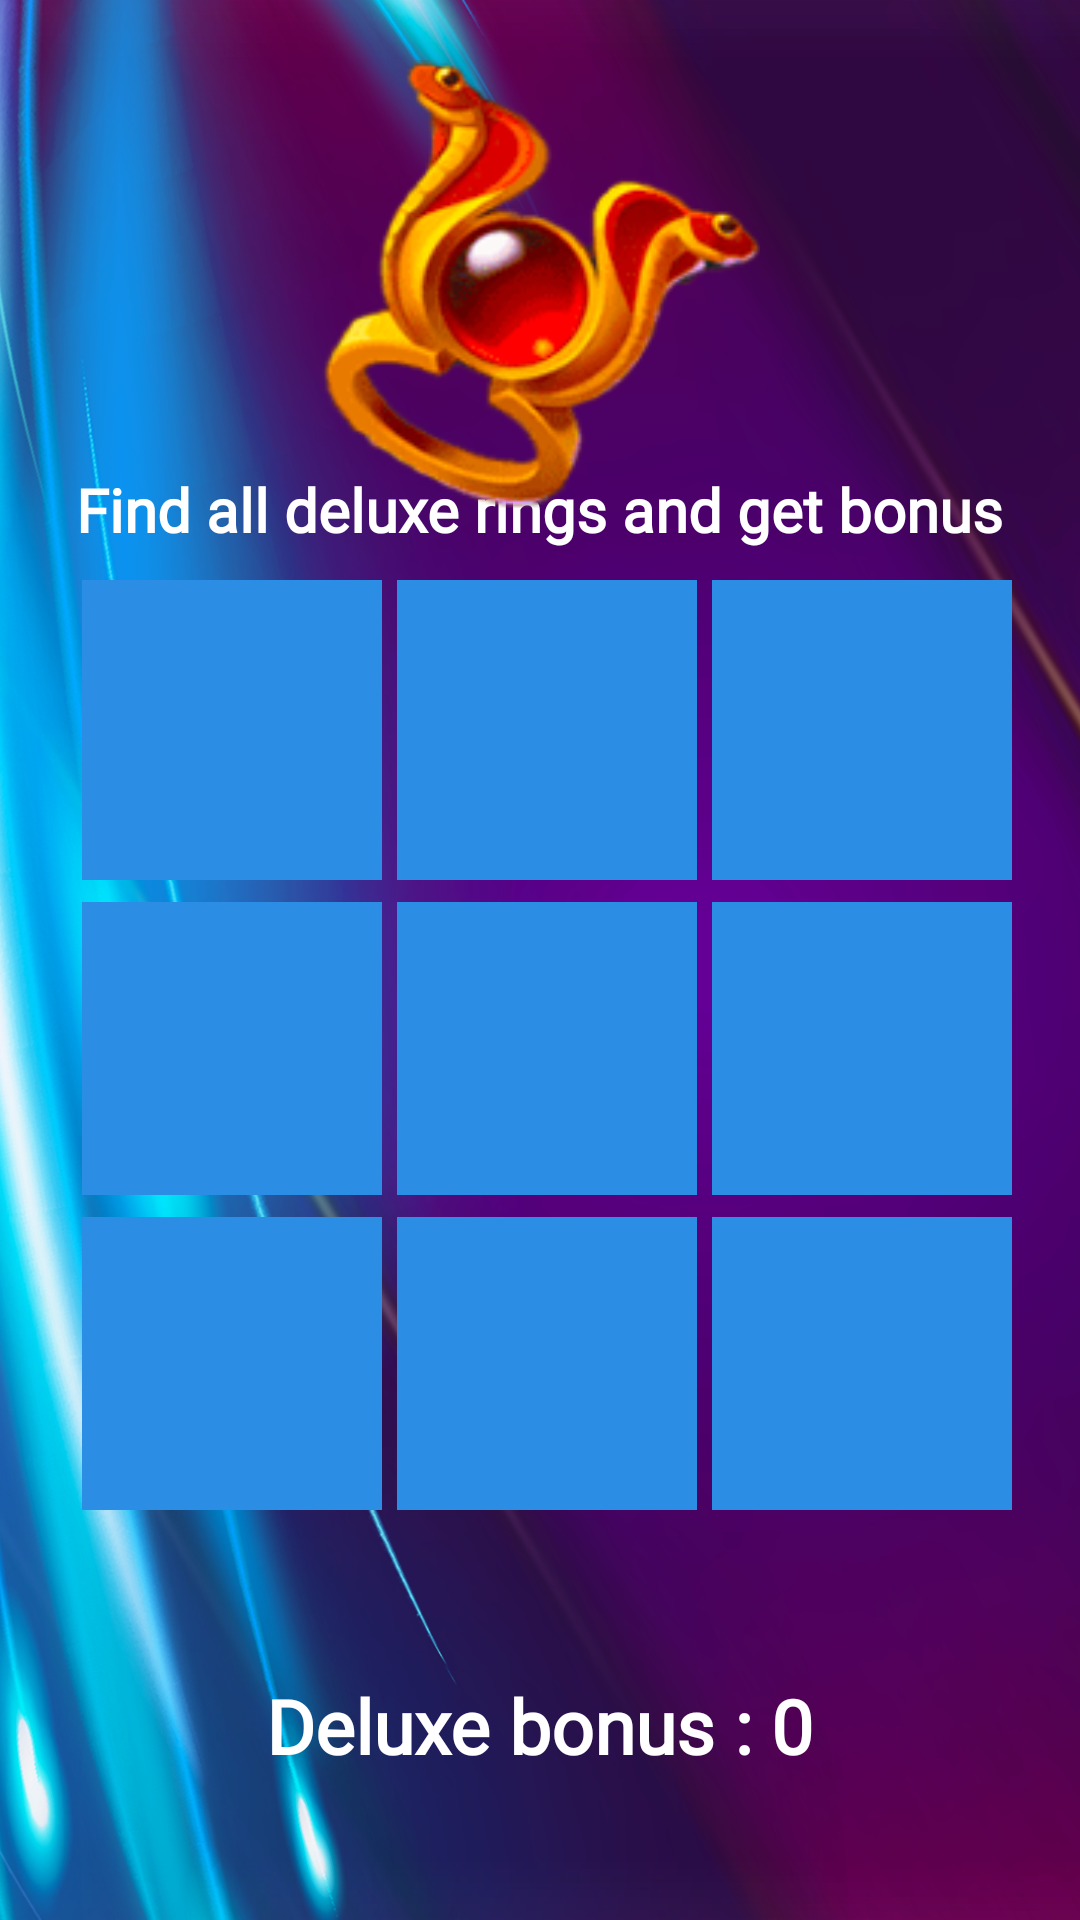

Android layout source for this screen:
<!-- AndroidManifest.xml: application theme Theme.DeluxeEclipse -->
<!-- res/layout/activity_kwqoqyuxgctftfxcs.xml -->
<?xml version="1.0" encoding="utf-8"?>
<androidx.constraintlayout.widget.ConstraintLayout xmlns:android="http://schemas.android.com/apk/res/android"
    xmlns:app="http://schemas.android.com/apk/res-auto"
    xmlns:tools="http://schemas.android.com/tools"
    android:layout_width="match_parent"
    android:layout_height="match_parent"
    tools:context=".rwerasd.Kwqoqyuxgctftfxcs">

    <ImageView
        android:id="@+id/fokeko"
        android:layout_width="250dp"
        android:layout_height="150dp"
        android:layout_marginTop="20dp"
        android:elevation="10dp"
        app:layout_constraintEnd_toEndOf="parent"
        app:layout_constraintStart_toStartOf="parent"
        app:layout_constraintTop_toTopOf="parent"
        app:srcCompat="@drawable/del_ecl_2" />

    <TableLayout
        android:id="@+id/tableLayout"
        android:layout_width="match_parent"
        android:layout_height="match_parent"
        android:background="@drawable/back_del"
        android:gravity="center"
        android:padding="10dp"
        app:layout_constraintBottom_toBottomOf="parent"
        app:layout_constraintEnd_toEndOf="parent"
        app:layout_constraintStart_toStartOf="parent"
        app:layout_constraintTop_toTopOf="parent"
        tools:context=".blackneon.MainActivity">

        <LinearLayout
            android:layout_width="wrap_content"
            android:layout_marginTop="20dp"
            android:gravity="center">

            <TextView
                android:id="@+id/imageView"
                android:layout_width="wrap_content"
                android:layout_height="wrap_content"
                android:text="Find all deluxe rings and get bonus"
                android:textColor="@color/white"
                android:fontFamily="@font/del_ecl_b"
                android:textSize="20sp"
                android:textStyle="bold" />
        </LinearLayout>

        <TableRow
            android:layout_width="match_parent"
            android:layout_height="wrap_content"
            android:layout_marginTop="10dp"
            android:gravity="center">

            <ImageView
                android:id="@+id/button"
                android:layout_width="100dp"
                android:layout_height="100dp"
                android:layout_marginLeft="5dp"
                android:background="#FFFFFF"
                android:backgroundTint="@color/prm_clr"
                android:onClick="tdyshuwjisd"
                android:padding="8dp" />

            <ImageView
                android:id="@+id/button2"
                android:layout_width="100dp"
                android:layout_height="100dp"
                android:layout_marginLeft="5dp"
                android:background="#FFFFFF"
                android:backgroundTint="@color/prm_clr"
                android:onClick="tdyshuwjisd"
                android:padding="8dp"
                android:textSize="60dp" />

            <ImageView
                android:id="@+id/button3"
                android:layout_width="100dp"
                android:layout_height="100dp"
                android:layout_marginLeft="5dp"
                android:background="#FFFFFF"
                android:backgroundTint="@color/prm_clr"
                android:onClick="tdyshuwjisd"
                android:padding="8dp"
                android:textColor="#000000"
                android:textSize="60dp" />
        </TableRow>

        <TableRow
            android:layout_width="match_parent"
            android:layout_height="match_parent"
            android:gravity="center">

            <ImageView
                android:id="@+id/button4"
                android:layout_width="100dp"
                android:layout_height="100dp"
                android:layout_marginLeft="5dp"
                android:layout_marginTop="5dp"
                android:background="#FFFFFF"
                android:backgroundTint="@color/prm_clr"
                android:onClick="tdyshuwjisd"
                android:padding="8dp"
                android:textColor="#000000"
                android:textSize="60dp" />

            <ImageView
                android:id="@+id/button5"
                android:layout_width="100dp"
                android:layout_height="100dp"
                android:layout_marginLeft="5dp"
                android:layout_marginTop="5dp"
                android:background="#FFFFFF"
                android:backgroundTint="@color/prm_clr"
                android:onClick="tdyshuwjisd"
                android:padding="8dp"
                android:textColor="#000000"
                android:textSize="60dp" />

            <ImageView
                android:id="@+id/button6"
                android:layout_width="100dp"
                android:layout_height="100dp"
                android:layout_marginLeft="5dp"
                android:layout_marginTop="5dp"
                android:background="#FFFFFF"
                android:backgroundTint="@color/prm_clr"
                android:onClick="tdyshuwjisd"
                android:padding="8dp"
                android:textColor="#000000"
                android:textSize="60dp" />
        </TableRow>

        <TableRow
            android:layout_width="match_parent"
            android:layout_height="match_parent"
            android:gravity="center">

            <ImageView
                android:id="@+id/button7"
                android:layout_width="100dp"
                android:layout_height="100dp"
                android:layout_marginLeft="5dp"
                android:layout_marginTop="5dp"
                android:background="#FFFFFF"
                android:backgroundTint="@color/prm_clr"
                android:onClick="tdyshuwjisd"
                android:padding="8dp"
                android:textColor="#000000"
                android:textSize="60dp" />

            <ImageView
                android:id="@+id/button8"
                android:layout_width="100dp"
                android:layout_height="100dp"
                android:layout_marginLeft="5dp"
                android:layout_marginTop="5dp"
                android:background="#FFFFFF"
                android:backgroundTint="@color/prm_clr"
                android:onClick="tdyshuwjisd"
                android:padding="8dp"
                android:textColor="#000000"
                android:textSize="60dp" />

            <ImageView
                android:id="@+id/button9"
                android:layout_width="100dp"
                android:layout_height="100dp"
                android:layout_marginLeft="5dp"
                android:layout_marginTop="5dp"
                android:background="#FFFFFF"
                android:backgroundTint="@color/prm_clr"
                android:onClick="tdyshuwjisd"
                android:padding="8dp"
                android:textColor="#000000"
                android:textSize="60dp" />

        </TableRow>

    </TableLayout>

    <TextView
        android:id="@+id/tv_wld_score"
        android:layout_width="wrap_content"
        android:layout_height="wrap_content"
        android:text="Deluxe bonus : 0"
        android:textColor="@color/white"
        android:fontFamily="@font/del_ecl_ex_bld"
        android:textSize="25sp"
        android:textStyle="bold"
        app:layout_constraintBottom_toBottomOf="parent"
        app:layout_constraintEnd_toEndOf="parent"
        app:layout_constraintStart_toStartOf="parent"
        app:layout_constraintTop_toBottomOf="@+id/fokeko"
        app:layout_constraintVertical_bias="0.89" />

</androidx.constraintlayout.widget.ConstraintLayout>
<!-- resources referenced by this layout -->
<resources>
  <color name="prm_clr">#2B8DE3</color>
  <color name="white">#FFFFFFFF</color>
  <!-- drawable back_del: png bitmap (drawable, 826074 bytes) -->
  <!-- drawable del_ecl_2: png bitmap (drawable, 24644 bytes) -->
  <style name="Theme.DeluxeEclipse" parent="Theme.MaterialComponents.DayNight.DarkActionBar">
          
          <item name="colorPrimary">@color/purple_500</item>
          <item name="colorPrimaryVariant">@color/purple_700</item>
          <item name="android:windowFullscreen">true</item>
          <item name="android:windowDisablePreview">true</item>
          <item name="windowActionBar">false</item>
          <item name="windowNoTitle">true</item>
          <item name="colorOnPrimary">@color/white</item>
          
          <item name="colorSecondary">@color/prm_clr</item>
          <item name="colorSecondaryVariant">@color/teal_700</item>
          <item name="colorOnSecondary">@color/black</item>
          
          <item name="android:statusBarColor">?attr/colorPrimaryVariant</item>
          
      </style>
  <color name="purple_500">#FF6200EE</color>
  <color name="purple_700">#FF3700B3</color>
  <color name="teal_700">#FF018786</color>
  <color name="black">#FF000000</color>
</resources>
